Run: headless pygame with SDL's dummy video driver; simulated clock (each Clock.tick advances the game by its frame time, no real sleeping); random seed 0; keys injected as events and as key.get_pressed() state; no mouse input.
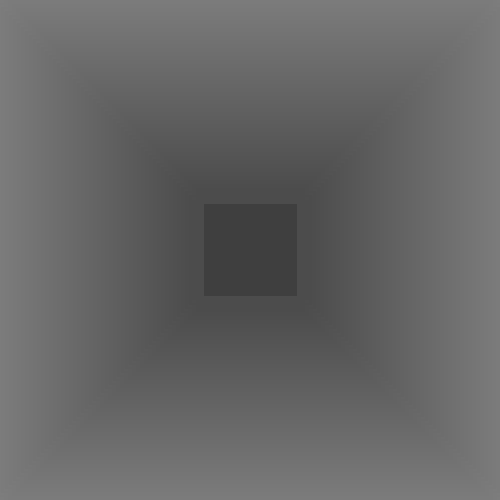
Frame 1 of 4 · flips 1–60 · no input
Frame 2 of 4 · flips 61–180 · tapped SPACE, RETURN · held RIGHT (→), D · screen unchanged from frame 1, image omitted
Frame 3 of 4 · flips 181–300 · held DOWN (↓), S · screen unchanged from frame 2, image omitted
Frame 4 of 4 · flips 301–420 · held LEFT (←), A, UP (↑), W · screen unchanged from frame 3, image omitted

The pygame program that drew these frames:

import pygame, sys
import pygame.draw as draw
import math
#
pygame.init()

width = 500
height = 500



screen = pygame.display.set_mode([width,height])
screen.fill([127/2,127/2,127/2])

def shade_quad(x1, y1, x2, y2, resolution, direction, steps, grad_start):
    quad_width = x2-x1
    quad_height = y2-y1
    sectors = quad_width/resolution
    sector_width = quad_width/resolution
    sector_height = quad_height/resolution
    update = True
    if update is True:
        for i in range(0, int(resolution)):
            if direction == 'left':
                poly_verts = (
                    [sector_width*i, sector_height*i-1],
                    [sector_width*i, sector_height*i],
                    [sector_width*i, 500-sector_height*i],
                    [sector_width*i, 500-sector_height*i]
                )
            elif direction == 'right':
                poly_verts = (
                    [500-sector_width*i, sector_height*i-1],
                    [500-sector_width*i, sector_height*i],
                    [500-sector_width*i, 500-sector_height*i],
                    [500-sector_width*i, 500-sector_height*i]
                )
            elif direction == 'up':
                poly_verts = (
                    [500-sector_width*i, 500-sector_height*i-1],
                    [500-sector_width*i, 500-sector_height*i],
                    [sector_width*i, 500-sector_height*i],
                    [sector_width*i, 500-sector_height*i-1]
                )
            elif direction == 'down':
                poly_verts = (
                    [sector_width*i, sector_height*i-1],
                    [sector_width*i, sector_height*i],
                    [500-sector_width*i,sector_height*i],
                    [500-sector_width*i, sector_height*i-1]
                )
            multiply_factor = i+steps/resolution
            cur_polygon = pygame.draw.polygon(screen, [grad_start-multiply_factor,grad_start-multiply_factor,grad_start-multiply_factor], poly_verts, 15)
    update = False

poly_vertices = [
    0,0,
    200,200
]

shade_quad(*poly_vertices, 50, 'left', 55, 127)
shade_quad(*poly_vertices, 50, 'right', 55, 127)
shade_quad(*poly_vertices, 50, 'down', 55, 127)
shade_quad(*poly_vertices, 50, 'up', 55, 127)
pygame.display.flip()

running = True
while running:
    for event in pygame.event.get():
        if event.type == pygame.QUIT:
            runnning = False
            pygame.quit()
    pygame.display.flip()
running = False
